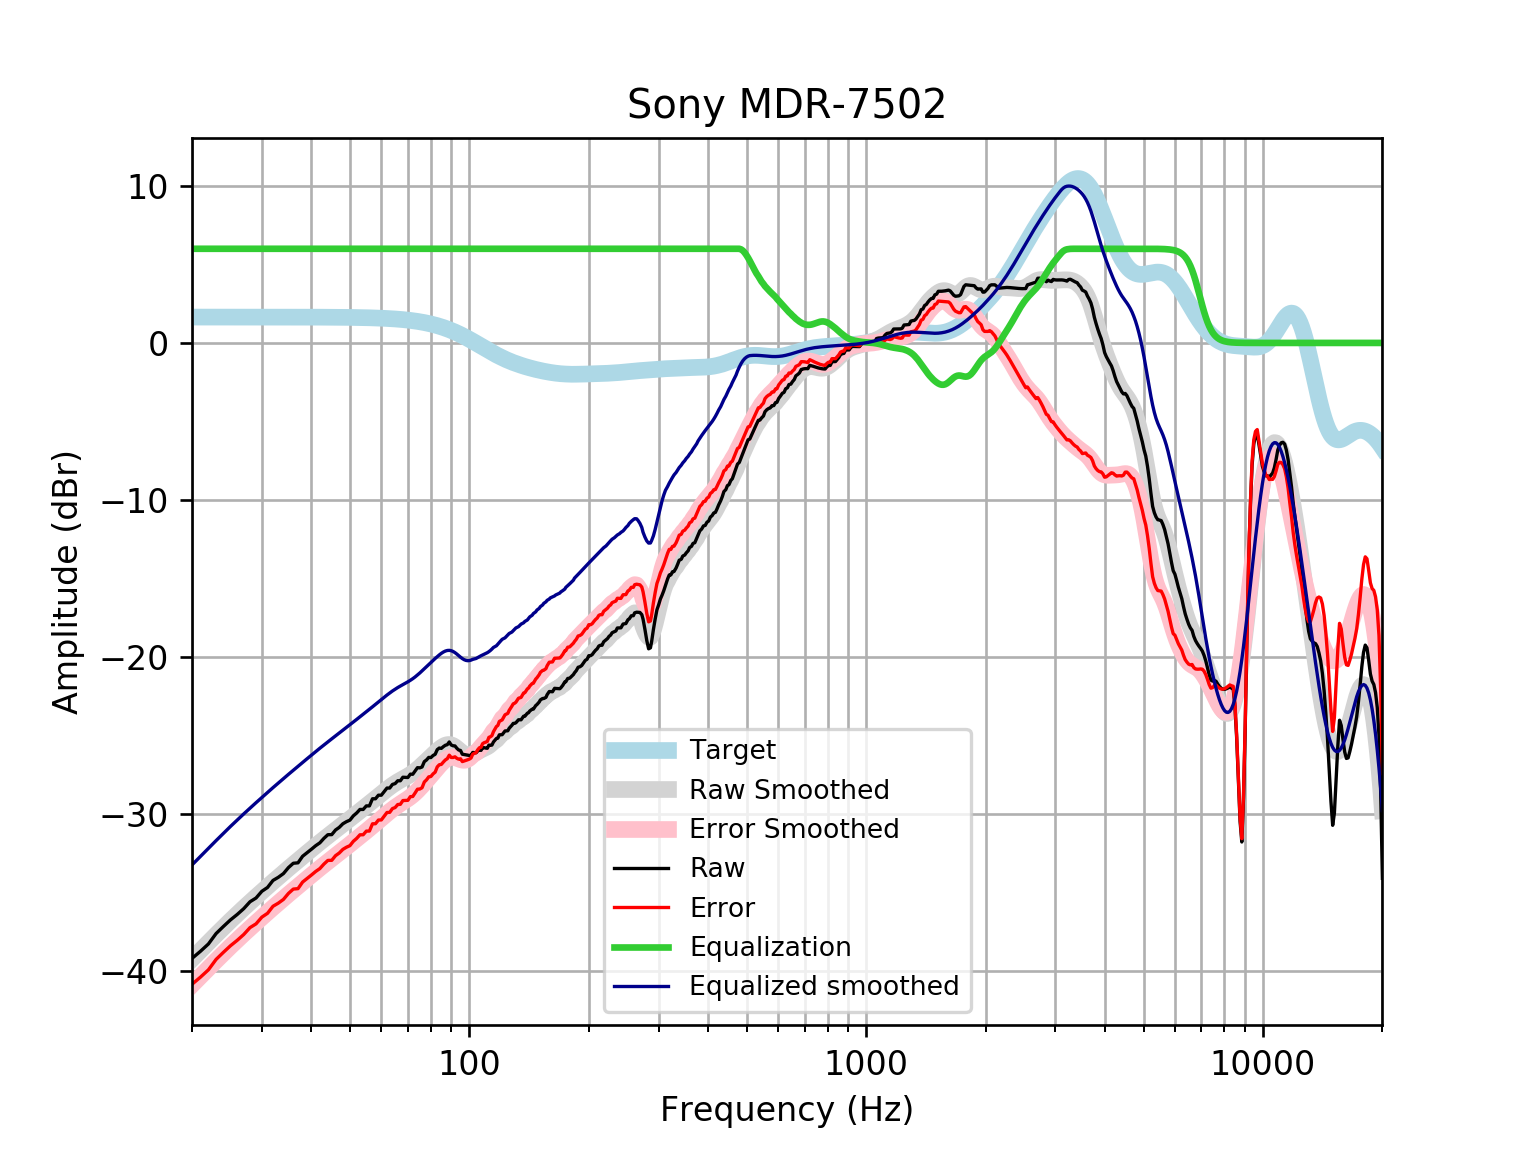

Source data for this figure (header and first rows):
frequency, raw, error, smoothed, error_smoothed, equalization, equalized_raw, equalized_smoothed, target
20, -39.22, -40.87, -39.27, -40.91, 6, -33.22, -33.27, 1.648
21, -38.77, -40.42, -38.72, -40.37, 6.0, -32.77, -32.72, 1.648
22, -38.3, -39.95, -38.21, -39.85, 6.0, -32.3, -32.21, 1.648
23, -37.64, -39.29, -37.72, -39.36, 6, -31.64, -31.72, 1.648
24, -37.19, -38.83, -37.25, -38.9, 6, -31.19, -31.25, 1.648
25, -36.77, -38.42, -36.81, -38.46, 6, -30.77, -30.81, 1.648
26, -36.42, -38.07, -36.4, -38.05, 6.0, -30.42, -30.4, 1.648
27, -36.05, -37.7, -36.01, -37.66, 6.0, -30.05, -30.01, 1.648
28, -35.61, -37.26, -35.65, -37.3, 6.0, -29.61, -29.65, 1.647
29, -35.37, -37.02, -35.3, -36.95, 6, -29.37, -29.3, 1.647
30, -34.94, -36.59, -34.97, -36.61, 6.0, -28.94, -28.97, 1.647
31, -34.7, -36.35, -34.65, -36.29, 6, -28.7, -28.65, 1.647
32, -34.25, -35.9, -34.34, -35.99, 6, -28.25, -28.34, 1.647
33, -34.05, -35.7, -34.05, -35.69, 6.0, -28.05, -28.05, 1.647
34, -33.82, -35.46, -33.76, -35.41, 6, -27.82, -27.76, 1.646
35, -33.44, -35.08, -33.49, -35.14, 6, -27.44, -27.49, 1.646
36, -33.16, -34.8, -33.23, -34.88, 6, -27.16, -27.23, 1.645
37, -33.13, -34.78, -32.98, -34.62, 6.0, -27.13, -26.98, 1.645
38, -32.71, -34.36, -32.74, -34.38, 6, -26.71, -26.74, 1.644
39, -32.49, -34.13, -32.5, -34.14, 6.0, -26.49, -26.5, 1.644
40, -32.26, -33.91, -32.27, -33.91, 6, -26.26, -26.27, 1.643
41, -32.04, -33.68, -32.04, -33.69, 6, -26.04, -26.04, 1.642
42, -31.86, -33.5, -31.83, -33.47, 6, -25.86, -25.83, 1.641
43, -31.57, -33.21, -31.62, -33.26, 6.0, -25.57, -25.62, 1.64
44, -31.34, -32.98, -31.42, -33.06, 6.0, -25.34, -25.42, 1.639
45, -31.33, -32.97, -31.23, -32.87, 6, -25.33, -25.23, 1.637
46, -31.04, -32.68, -31.04, -32.68, 6.0, -25.04, -25.04, 1.635
47, -30.87, -32.51, -30.86, -32.49, 6.0, -24.87, -24.86, 1.633
48, -30.64, -32.27, -30.68, -32.31, 6.0, -24.64, -24.68, 1.631
49, -30.51, -32.14, -30.5, -32.13, 6, -24.51, -24.5, 1.629
50, -30.41, -32.04, -30.33, -31.96, 6, -24.41, -24.33, 1.626
51, -30.14, -31.76, -30.16, -31.78, 6, -24.14, -24.16, 1.623
52, -29.96, -31.58, -29.99, -31.61, 6, -23.96, -23.99, 1.62
53, -29.73, -31.35, -29.83, -31.44, 6, -23.73, -23.83, 1.616
54, -29.73, -31.34, -29.66, -31.28, 6.0, -23.73, -23.66, 1.612
55, -29.5, -31.11, -29.5, -31.11, 6.0, -23.5, -23.5, 1.607
56, -29.5, -31.11, -29.35, -30.95, 6, -23.5, -23.35, 1.602
57, -29.05, -30.65, -29.19, -30.79, 6, -23.05, -23.19, 1.596
58, -29.05, -30.64, -29.03, -30.62, 6.0, -23.05, -23.03, 1.59
59, -28.82, -30.4, -28.88, -30.46, 6, -22.82, -22.88, 1.583
60, -28.82, -30.4, -28.73, -30.3, 6, -22.82, -22.73, 1.576
61, -28.59, -30.16, -28.58, -30.15, 6, -22.59, -22.58, 1.568
62, -28.37, -29.93, -28.44, -30, 6.0, -22.37, -22.44, 1.559
63, -28.37, -29.91, -28.31, -29.85, 6.0, -22.37, -22.31, 1.549
64, -28.13, -29.67, -28.18, -29.72, 6, -22.13, -22.18, 1.538
65, -28.08, -29.61, -28.07, -29.59, 6, -22.08, -22.07, 1.527
66, -27.9, -29.42, -27.96, -29.48, 6, -21.9, -21.96, 1.514
67, -27.9, -29.4, -27.86, -29.37, 6, -21.9, -21.86, 1.501
68, -27.68, -29.16, -27.77, -29.26, 6, -21.68, -21.77, 1.486
69, -27.68, -29.15, -27.69, -29.16, 6, -21.68, -21.69, 1.471
70, -27.69, -29.15, -27.6, -29.05, 6.0, -21.69, -21.6, 1.454
71, -27.48, -28.91, -27.5, -28.94, 6.0, -21.48, -21.5, 1.436
72, -27.49, -28.9, -27.4, -28.81, 6, -21.49, -21.4, 1.416
73, -27.28, -28.68, -27.28, -28.68, 6.0, -21.28, -21.28, 1.395
74, -27.07, -28.44, -27.16, -28.54, 6, -21.07, -21.16, 1.373
75, -27.08, -28.43, -27.03, -28.38, 6, -21.08, -21.03, 1.349
76, -27.02, -28.35, -26.9, -28.22, 6, -21.02, -20.9, 1.324
77, -26.68, -27.98, -26.76, -28.06, 6, -20.68, -20.76, 1.297
78, -26.57, -27.84, -26.63, -27.9, 6, -20.57, -20.63, 1.269
79, -26.41, -27.65, -26.5, -27.73, 6, -20.41, -20.5, 1.239
... 553 more rows
